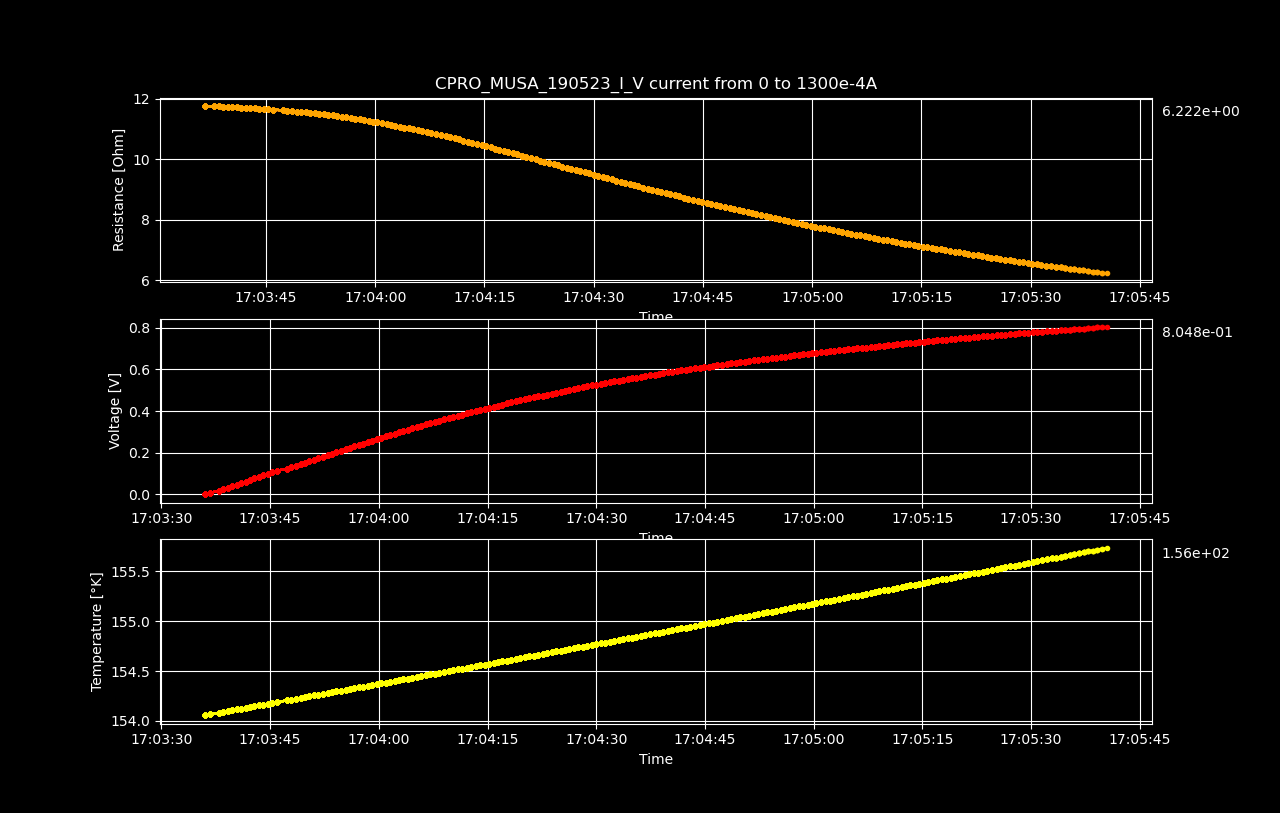

Values plotted in this chart, from the file beside it:
Datetime, Temperature [K], Voltage [V], Resistance [𝛀], Current Source [A], Electric Field [V/cm], Restivity [𝛀 cm], Current Density [A/cm2]
2023-05-19 17:03:36.019473, 154.1, 3.6145865e-06, inf, 0.0, 5.6477914062499995e-05, inf, 0.0
2023-05-19 17:03:36.635063, 154.1, 0.007686, 11.77, 0.0006533, 0.1201, 20.04, 0.005993
2023-05-19 17:03:37.910986, 154.1, 0.01535, 11.75, 0.001307, 0.2399, 20.01, 0.01199
2023-05-19 17:03:38.538394, 154.1, 0.02302, 11.75, 0.00196, 0.3597, 20.01, 0.01798
2023-05-19 17:03:39.150119, 154.1, 0.03067, 11.74, 0.002613, 0.4792, 19.99, 0.02397
2023-05-19 17:03:39.767571, 154.1, 0.03832, 11.73, 0.003266, 0.5988, 19.98, 0.02997
2023-05-19 17:03:40.389311, 154.1, 0.04596, 11.73, 0.00392, 0.7181, 19.97, 0.03596
2023-05-19 17:03:40.995396, 154.1, 0.05359, 11.72, 0.004573, 0.8374, 19.96, 0.04195
2023-05-19 17:03:41.599889, 154.1, 0.06121, 11.71, 0.005226, 0.9564, 19.95, 0.04795
2023-05-19 17:03:42.225539, 154.1, 0.06882, 11.71, 0.005879, 1.075, 19.94, 0.05394
2023-05-19 17:03:42.830981, 154.1, 0.07641, 11.7, 0.006533, 1.194, 19.92, 0.05993
2023-05-19 17:03:43.437340, 154.2, 0.08399, 11.69, 0.007186, 1.312, 19.91, 0.06593
2023-05-19 17:03:44.053363, 154.2, 0.09155, 11.68, 0.007839, 1.43, 19.89, 0.07192
2023-05-19 17:03:44.683654, 154.2, 0.09909, 11.67, 0.008492, 1.548, 19.87, 0.07791
2023-05-19 17:03:45.314515, 154.2, 0.1066, 11.66, 0.009146, 1.666, 19.85, 0.08391
2023-05-19 17:03:45.935615, 154.2, 0.1141, 11.64, 0.009799, 1.783, 19.83, 0.0899
2023-05-19 17:03:47.305334, 154.2, 0.1214, 11.62, 0.01045, 1.897, 19.79, 0.09589
2023-05-19 17:03:47.922058, 154.2, 0.1289, 11.61, 0.01111, 2.014, 19.77, 0.1019
2023-05-19 17:03:48.563827, 154.2, 0.1364, 11.6, 0.01176, 2.131, 19.75, 0.1079
2023-05-19 17:03:49.193789, 154.2, 0.1437, 11.58, 0.01241, 2.246, 19.72, 0.1139
2023-05-19 17:03:49.811194, 154.2, 0.1511, 11.57, 0.01307, 2.361, 19.7, 0.1199
2023-05-19 17:03:50.424728, 154.2, 0.1585, 11.55, 0.01372, 2.477, 19.68, 0.1259
2023-05-19 17:03:51.046763, 154.3, 0.1658, 11.53, 0.01437, 2.59, 19.64, 0.1319
2023-05-19 17:03:51.661006, 154.3, 0.1731, 11.52, 0.01503, 2.704, 19.62, 0.1378
2023-05-19 17:03:52.272310, 154.3, 0.1804, 11.5, 0.01568, 2.818, 19.59, 0.1438
2023-05-19 17:03:52.911119, 154.3, 0.1876, 11.48, 0.01633, 2.931, 19.56, 0.1498
2023-05-19 17:03:53.527603, 154.3, 0.1948, 11.47, 0.01698, 3.043, 19.53, 0.1558
2023-05-19 17:03:54.152441, 154.3, 0.202, 11.45, 0.01764, 3.155, 19.5, 0.1618
2023-05-19 17:03:54.760895, 154.3, 0.209, 11.43, 0.01829, 3.266, 19.46, 0.1678
2023-05-19 17:03:55.417670, 154.3, 0.2161, 11.41, 0.01894, 3.377, 19.43, 0.1738
2023-05-19 17:03:56.022354, 154.3, 0.2232, 11.39, 0.0196, 3.487, 19.39, 0.1798
2023-05-19 17:03:56.621007, 154.3, 0.2301, 11.36, 0.02025, 3.596, 19.35, 0.1858
2023-05-19 17:03:57.230472, 154.3, 0.2371, 11.34, 0.0209, 3.705, 19.32, 0.1918
2023-05-19 17:03:57.838484, 154.3, 0.244, 11.32, 0.02156, 3.813, 19.28, 0.1978
2023-05-19 17:03:58.475811, 154.4, 0.2508, 11.29, 0.02221, 3.919, 19.23, 0.2038
2023-05-19 17:03:59.078281, 154.4, 0.2577, 11.27, 0.02286, 4.026, 19.19, 0.2098
2023-05-19 17:03:59.689815, 154.4, 0.2645, 11.25, 0.02352, 4.132, 19.15, 0.2158
2023-05-19 17:04:00.298265, 154.4, 0.2711, 11.22, 0.02417, 4.236, 19.1, 0.2218
2023-05-19 17:04:00.923586, 154.4, 0.2778, 11.19, 0.02482, 4.341, 19.06, 0.2277
2023-05-19 17:04:01.548194, 154.4, 0.2844, 11.16, 0.02548, 4.444, 19.01, 0.2337
2023-05-19 17:04:02.160491, 154.4, 0.291, 11.14, 0.02613, 4.546, 18.96, 0.2397
2023-05-19 17:04:02.767746, 154.4, 0.2975, 11.11, 0.02678, 4.649, 18.92, 0.2457
2023-05-19 17:04:03.383320, 154.4, 0.304, 11.08, 0.02744, 4.749, 18.87, 0.2517
2023-05-19 17:04:04.005213, 154.4, 0.3104, 11.05, 0.02809, 4.85, 18.82, 0.2577
2023-05-19 17:04:04.616394, 154.4, 0.3168, 11.02, 0.02874, 4.949, 18.77, 0.2637
2023-05-19 17:04:05.222425, 154.4, 0.323, 10.99, 0.0294, 5.047, 18.72, 0.2697
2023-05-19 17:04:05.864119, 154.4, 0.3292, 10.96, 0.03005, 5.144, 18.66, 0.2757
2023-05-19 17:04:06.483048, 154.5, 0.3355, 10.93, 0.0307, 5.241, 18.61, 0.2817
2023-05-19 17:04:07.105389, 154.5, 0.3416, 10.89, 0.03136, 5.337, 18.55, 0.2877
2023-05-19 17:04:07.714331, 154.5, 0.3477, 10.86, 0.03201, 5.432, 18.5, 0.2937
2023-05-19 17:04:08.330775, 154.5, 0.3537, 10.83, 0.03266, 5.527, 18.44, 0.2997
2023-05-19 17:04:08.982181, 154.5, 0.3597, 10.8, 0.03332, 5.62, 18.39, 0.3057
2023-05-19 17:04:09.646786, 154.5, 0.3656, 10.76, 0.03397, 5.712, 18.33, 0.3116
2023-05-19 17:04:10.270204, 154.5, 0.3714, 10.73, 0.03462, 5.803, 18.27, 0.3176
2023-05-19 17:04:10.888510, 154.5, 0.3771, 10.69, 0.03528, 5.892, 18.21, 0.3236
2023-05-19 17:04:11.508126, 154.5, 0.3828, 10.65, 0.03593, 5.981, 18.14, 0.3296
2023-05-19 17:04:12.117156, 154.5, 0.3884, 10.62, 0.03658, 6.069, 18.08, 0.3356
2023-05-19 17:04:12.736903, 154.5, 0.3939, 10.58, 0.03724, 6.155, 18.02, 0.3416
2023-05-19 17:04:13.344922, 154.5, 0.3995, 10.54, 0.03789, 6.242, 17.96, 0.3476
2023-05-19 17:04:13.959144, 154.6, 0.4049, 10.51, 0.03854, 6.327, 17.89, 0.3536
... 140 more rows
